The GitHub repository MontpellierRessourcesImagerie/mri-workshop-machine-learning contains a labelled image folder "RBC_database" with 2 categories: bad red blood cell, good red blood cell. Examples follow, each with its label.

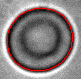
Label: good red blood cell

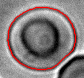
Label: bad red blood cell

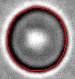
Label: good red blood cell

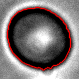
Label: bad red blood cell

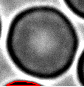
Label: bad red blood cell

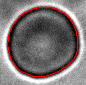
Label: good red blood cell
